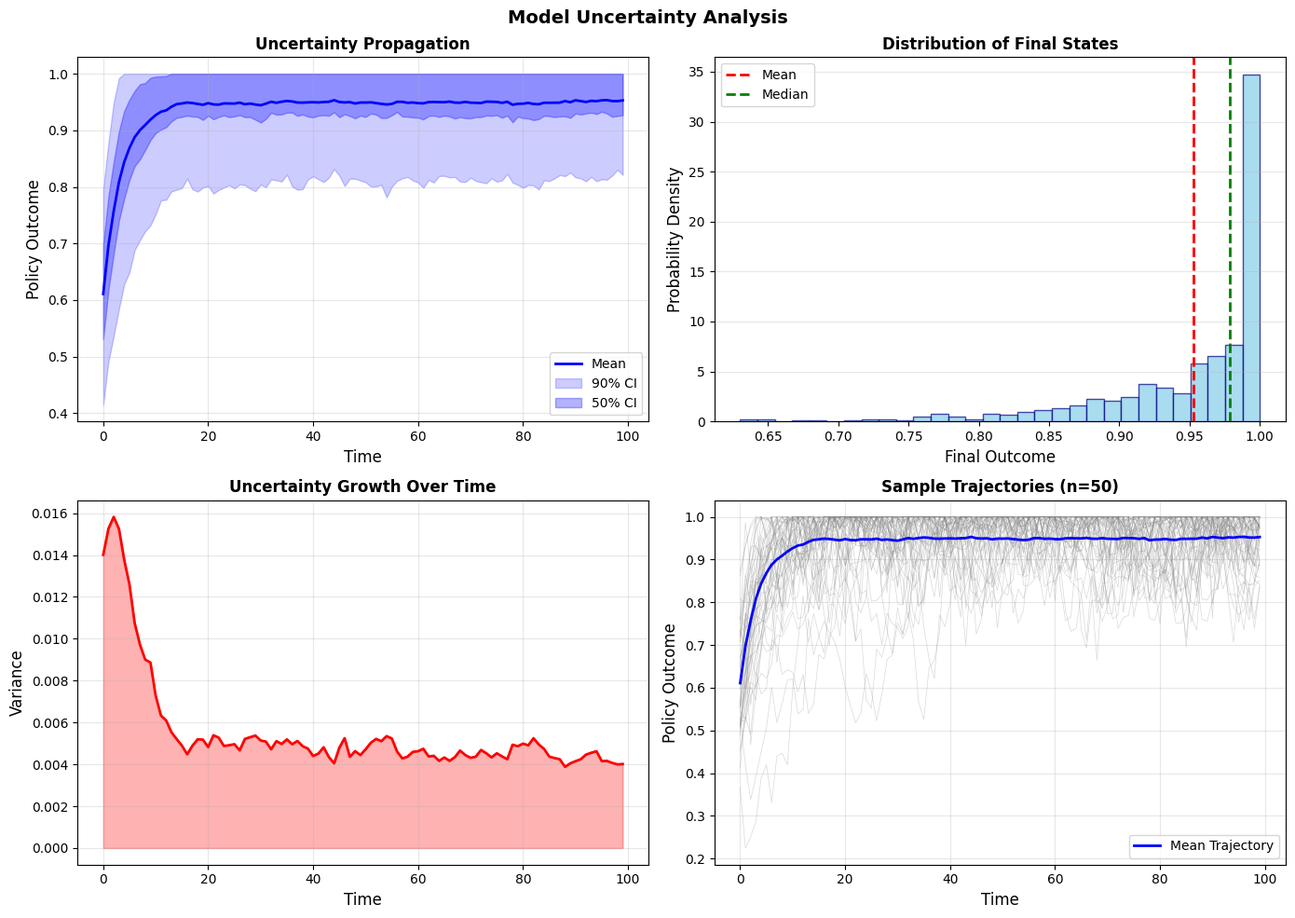
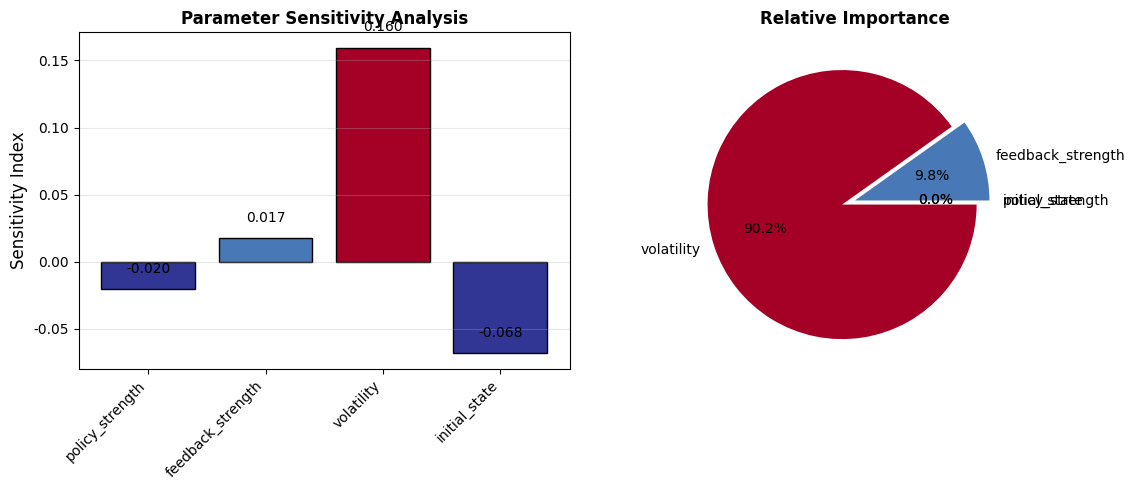
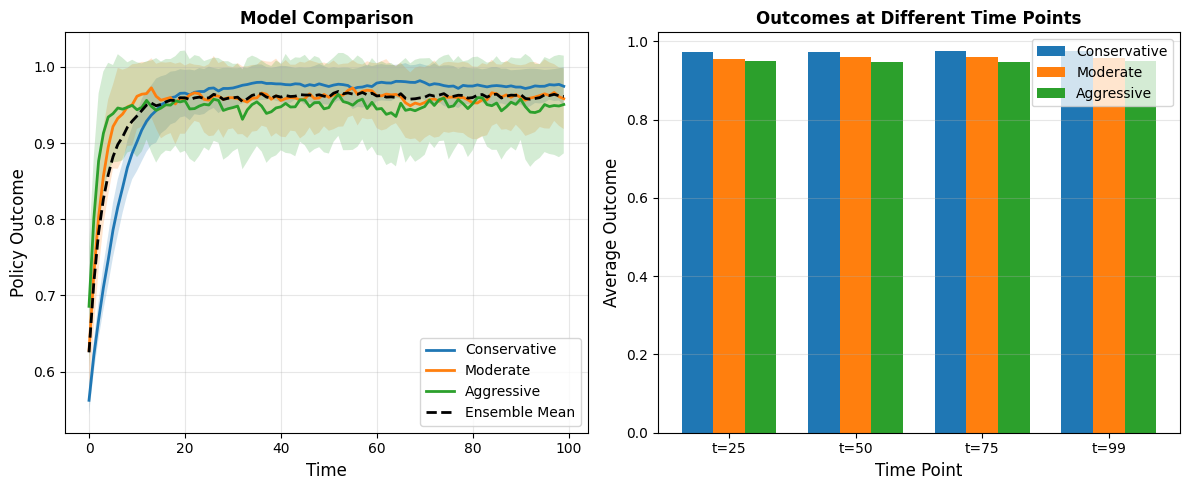

Recreate these plots in Python, in order.
"""
제12장: 복잡계 이론과 정책 시뮬레이션
12.5 복잡계 시뮬레이션의 검증과 한계: 불확실성 정량화

모델 검증, 불확실성 분석, 민감도 분석을 수행합니다.
"""

import numpy as np
import matplotlib.pyplot as plt
from scipy import stats
from scipy.stats import norm, uniform
import seaborn as sns
from typing import Dict, List, Tuple, Callable

# 한글 폰트 설정
plt.rcParams['font.family'] = 'DejaVu Sans'
plt.rcParams['axes.unicode_minus'] = False

class PolicySimulationModel:
    """정책 시뮬레이션 예시 모델"""

    def __init__(self, params: Dict[str, float]):
        """
        Parameters:
        -----------
        params : dict, 모델 매개변수
        """
        self.params = params

    def simulate(self, time_steps: int = 100) -> np.ndarray:
        """
        간단한 정책 효과 시뮬레이션

        Returns:
        --------
        outcomes : array, 시간별 정책 효과
        """
        # 초기 조건
        state = self.params.get('initial_state', 0.5)
        outcomes = []

        for t in range(time_steps):
            # 정책 효과 (비선형 동역학)
            policy_effect = self.params['policy_strength'] * (1 - state)

            # 외부 충격 (확률적 요소)
            external_shock = np.random.normal(0, self.params['volatility'])

            # 피드백 효과
            feedback = self.params['feedback_strength'] * state * (1 - state)

            # 상태 업데이트
            state = state + policy_effect + feedback + external_shock
            state = np.clip(state, 0, 1)

            outcomes.append(state)

        return np.array(outcomes)

def monte_carlo_simulation(model_func: Callable,
                          param_ranges: Dict[str, Tuple[float, float]],
                          n_samples: int = 1000) -> Dict:
    """
    몬테카를로 불확실성 분석

    Parameters:
    -----------
    model_func : callable, 시뮬레이션 모델 함수
    param_ranges : dict, 매개변수 범위
    n_samples : int, 샘플 수

    Returns:
    --------
    results : dict, 분석 결과
    """
    all_outcomes = []
    sampled_params = []

    for _ in range(n_samples):
        # 매개변수 샘플링 (균등 분포)
        params = {}
        for param_name, (min_val, max_val) in param_ranges.items():
            params[param_name] = np.random.uniform(min_val, max_val)
        sampled_params.append(params)

        # 모델 실행
        model = model_func(params)
        outcome = model.simulate()
        all_outcomes.append(outcome)

    all_outcomes = np.array(all_outcomes)

    # 통계 계산
    mean_trajectory = np.mean(all_outcomes, axis=0)
    std_trajectory = np.std(all_outcomes, axis=0)
    percentiles = np.percentile(all_outcomes, [5, 25, 50, 75, 95], axis=0)

    return {
        'outcomes': all_outcomes,
        'params': sampled_params,
        'mean': mean_trajectory,
        'std': std_trajectory,
        'percentiles': percentiles
    }

def sensitivity_analysis(model_func: Callable,
                        base_params: Dict[str, float],
                        param_ranges: Dict[str, Tuple[float, float]],
                        n_samples: int = 100) -> Dict:
    """
    전역 민감도 분석 (Sobol indices 간소화 버전)

    Parameters:
    -----------
    model_func : callable, 모델 함수
    base_params : dict, 기본 매개변수
    param_ranges : dict, 매개변수 범위
    n_samples : int, 샘플 수

    Returns:
    --------
    sensitivity : dict, 민감도 지표
    """
    param_names = list(param_ranges.keys())
    n_params = len(param_names)

    # 첫 번째 차수 민감도 (간소화된 방법)
    first_order_indices = {}
    total_variance = 0

    # 전체 분산 계산
    base_outcomes = []
    for _ in range(n_samples):
        params = base_params.copy()
        for param, (min_val, max_val) in param_ranges.items():
            params[param] = np.random.uniform(min_val, max_val)
        model = model_func(params)
        outcome = model.simulate()
        base_outcomes.append(np.mean(outcome[-20:]))  # 마지막 20 시점 평균
    total_variance = np.var(base_outcomes)

    # 각 매개변수별 민감도
    for param_name in param_names:
        conditional_variances = []

        # 매개변수 고정하고 다른 매개변수 변동
        for fixed_value in np.linspace(param_ranges[param_name][0],
                                      param_ranges[param_name][1], 10):
            outcomes_fixed = []
            for _ in range(n_samples // 10):
                params = base_params.copy()
                for p, (min_val, max_val) in param_ranges.items():
                    if p == param_name:
                        params[p] = fixed_value
                    else:
                        params[p] = np.random.uniform(min_val, max_val)
                model = model_func(params)
                outcome = model.simulate()
                outcomes_fixed.append(np.mean(outcome[-20:]))
            conditional_variances.append(np.var(outcomes_fixed))

        # 민감도 지수 계산
        first_order_indices[param_name] = 1 - np.mean(conditional_variances) / total_variance

    return first_order_indices

def validation_analysis(model_outcomes: np.ndarray,
                       observed_data: np.ndarray) -> Dict:
    """
    모델 검증 메트릭 계산

    Parameters:
    -----------
    model_outcomes : array, 모델 예측값
    observed_data : array, 관측값

    Returns:
    --------
    metrics : dict, 검증 메트릭
    """
    # 평균 절대 오차 (MAE)
    mae = np.mean(np.abs(model_outcomes - observed_data))

    # 평균 제곱근 오차 (RMSE)
    rmse = np.sqrt(np.mean((model_outcomes - observed_data) ** 2))

    # 결정계수 (R²)
    ss_tot = np.sum((observed_data - np.mean(observed_data)) ** 2)
    ss_res = np.sum((observed_data - model_outcomes) ** 2)
    r_squared = 1 - (ss_res / ss_tot)

    # Theil's U statistic
    numerator = np.sqrt(np.mean((model_outcomes - observed_data) ** 2))
    denominator = np.sqrt(np.mean(model_outcomes ** 2)) + np.sqrt(np.mean(observed_data ** 2))
    theil_u = numerator / denominator

    return {
        'MAE': mae,
        'RMSE': rmse,
        'R_squared': r_squared,
        'Theil_U': theil_u
    }

def visualize_uncertainty(mc_results: Dict):
    """불확실성 분석 결과 시각화"""
    fig, axes = plt.subplots(2, 2, figsize=(14, 10))

    time_steps = range(len(mc_results['mean']))

    # 1. 불확실성 범위와 평균 궤적
    axes[0, 0].plot(time_steps, mc_results['mean'], 'b-', linewidth=2, label='Mean')
    axes[0, 0].fill_between(time_steps,
                           mc_results['percentiles'][0],  # 5%
                           mc_results['percentiles'][4],  # 95%
                           alpha=0.2, color='blue', label='90% CI')
    axes[0, 0].fill_between(time_steps,
                           mc_results['percentiles'][1],  # 25%
                           mc_results['percentiles'][3],  # 75%
                           alpha=0.3, color='blue', label='50% CI')
    axes[0, 0].set_xlabel('Time', fontsize=12)
    axes[0, 0].set_ylabel('Policy Outcome', fontsize=12)
    axes[0, 0].set_title('Uncertainty Propagation', fontsize=12, fontweight='bold')
    axes[0, 0].legend()
    axes[0, 0].grid(True, alpha=0.3)

    # 2. 최종 결과 분포
    final_outcomes = mc_results['outcomes'][:, -1]
    axes[0, 1].hist(final_outcomes, bins=30, density=True,
                   alpha=0.7, color='skyblue', edgecolor='navy')
    axes[0, 1].axvline(np.mean(final_outcomes), color='red',
                      linestyle='--', linewidth=2, label='Mean')
    axes[0, 1].axvline(np.median(final_outcomes), color='green',
                      linestyle='--', linewidth=2, label='Median')
    axes[0, 1].set_xlabel('Final Outcome', fontsize=12)
    axes[0, 1].set_ylabel('Probability Density', fontsize=12)
    axes[0, 1].set_title('Distribution of Final States', fontsize=12, fontweight='bold')
    axes[0, 1].legend()
    axes[0, 1].grid(True, alpha=0.3, axis='y')

    # 3. 시간별 분산
    variance_over_time = np.var(mc_results['outcomes'], axis=0)
    axes[1, 0].plot(time_steps, variance_over_time, 'r-', linewidth=2)
    axes[1, 0].fill_between(time_steps, 0, variance_over_time, alpha=0.3, color='red')
    axes[1, 0].set_xlabel('Time', fontsize=12)
    axes[1, 0].set_ylabel('Variance', fontsize=12)
    axes[1, 0].set_title('Uncertainty Growth Over Time', fontsize=12, fontweight='bold')
    axes[1, 0].grid(True, alpha=0.3)

    # 4. 샘플 궤적
    n_trajectories = min(50, len(mc_results['outcomes']))
    for i in range(n_trajectories):
        axes[1, 1].plot(time_steps, mc_results['outcomes'][i],
                       alpha=0.3, color='gray', linewidth=0.5)
    axes[1, 1].plot(time_steps, mc_results['mean'],
                   'b-', linewidth=2, label='Mean Trajectory')
    axes[1, 1].set_xlabel('Time', fontsize=12)
    axes[1, 1].set_ylabel('Policy Outcome', fontsize=12)
    axes[1, 1].set_title(f'Sample Trajectories (n={n_trajectories})',
                        fontsize=12, fontweight='bold')
    axes[1, 1].legend()
    axes[1, 1].grid(True, alpha=0.3)

    plt.suptitle('Model Uncertainty Analysis', fontsize=14, fontweight='bold')
    plt.tight_layout()
    # 이미지 저장하지 않음 (CLAUDE.md 원칙)
    plt.show()

def visualize_sensitivity(sensitivity_indices: Dict):
    """민감도 분석 결과 시각화"""
    fig, (ax1, ax2) = plt.subplots(1, 2, figsize=(12, 5))

    # 1. 막대 그래프
    params = list(sensitivity_indices.keys())
    indices = list(sensitivity_indices.values())
    colors = plt.cm.RdYlBu_r(np.array(indices) / max(indices))

    bars = ax1.bar(range(len(params)), indices, color=colors, edgecolor='black')
    ax1.set_xticks(range(len(params)))
    ax1.set_xticklabels(params, rotation=45, ha='right')
    ax1.set_ylabel('Sensitivity Index', fontsize=12)
    ax1.set_title('Parameter Sensitivity Analysis', fontsize=12, fontweight='bold')
    ax1.grid(True, alpha=0.3, axis='y')

    # 값 표시
    for bar, val in zip(bars, indices):
        ax1.text(bar.get_x() + bar.get_width()/2, bar.get_height() + 0.01,
                f'{val:.3f}', ha='center', va='bottom')

    # 2. 파이 차트
    # 음수 값 처리 (0으로 설정)
    positive_indices = [max(0, idx) for idx in indices]
    total = sum(positive_indices)

    if total > 0:
        sizes = [idx/total * 100 for idx in positive_indices]
        explode = [0.1 if idx == max(positive_indices) else 0 for idx in positive_indices]

        ax2.pie(sizes, labels=params, autopct='%1.1f%%',
               explode=explode, colors=colors)
        ax2.set_title('Relative Importance', fontsize=12, fontweight='bold')
    else:
        ax2.text(0.5, 0.5, 'No positive indices', ha='center', va='center')
        ax2.set_xlim(0, 1)
        ax2.set_ylim(0, 1)

    plt.tight_layout()
    # 이미지 저장하지 않음 (CLAUDE.md 원칙)
    plt.show()

def model_comparison():
    """다중 모델 비교 및 앙상블"""
    # 세 가지 다른 모델 구조
    models = {
        'Conservative': {'policy_strength': 0.1, 'feedback_strength': 0.05,
                        'volatility': 0.02, 'initial_state': 0.5},
        'Moderate': {'policy_strength': 0.2, 'feedback_strength': 0.1,
                    'volatility': 0.05, 'initial_state': 0.5},
        'Aggressive': {'policy_strength': 0.3, 'feedback_strength': 0.15,
                      'volatility': 0.08, 'initial_state': 0.5}
    }

    fig, axes = plt.subplots(1, 2, figsize=(12, 5))

    all_trajectories = {}
    for model_name, params in models.items():
        model = PolicySimulationModel(params)
        trajectories = []
        for _ in range(100):
            trajectories.append(model.simulate())
        all_trajectories[model_name] = np.array(trajectories)

        mean_traj = np.mean(all_trajectories[model_name], axis=0)
        std_traj = np.std(all_trajectories[model_name], axis=0)

        # 평균 궤적
        axes[0].plot(mean_traj, label=model_name, linewidth=2)
        axes[0].fill_between(range(len(mean_traj)),
                           mean_traj - std_traj,
                           mean_traj + std_traj,
                           alpha=0.2)

    # 앙상블 평균
    ensemble_mean = np.mean([np.mean(traj, axis=0)
                            for traj in all_trajectories.values()], axis=0)
    axes[0].plot(ensemble_mean, 'k--', linewidth=2, label='Ensemble Mean')

    axes[0].set_xlabel('Time', fontsize=12)
    axes[0].set_ylabel('Policy Outcome', fontsize=12)
    axes[0].set_title('Model Comparison', fontsize=12, fontweight='bold')
    axes[0].legend()
    axes[0].grid(True, alpha=0.3)

    # 모델 간 차이
    time_points = [25, 50, 75, 99]
    model_names = list(models.keys())
    x = np.arange(len(time_points))
    width = 0.25

    for i, model_name in enumerate(model_names):
        values = [np.mean(all_trajectories[model_name][:, t])
                 for t in time_points]
        axes[1].bar(x + i * width, values, width, label=model_name)

    axes[1].set_xlabel('Time Point', fontsize=12)
    axes[1].set_ylabel('Average Outcome', fontsize=12)
    axes[1].set_title('Outcomes at Different Time Points', fontsize=12, fontweight='bold')
    axes[1].set_xticks(x + width)
    axes[1].set_xticklabels([f't={t}' for t in time_points])
    axes[1].legend()
    axes[1].grid(True, alpha=0.3, axis='y')

    plt.tight_layout()
    # 이미지 저장하지 않음 (CLAUDE.md 원칙)
    plt.show()

def main():
    """메인 실행 함수"""
    print("=" * 60)
    print("복잡계 시뮬레이션 검증과 불확실성 분석")
    print("=" * 60)

    # 1. 몬테카를로 불확실성 분석
    print("\n1. 몬테카를로 시뮬레이션 (1000회 실행)...")
    param_ranges = {
        'policy_strength': (0.05, 0.3),
        'feedback_strength': (0.02, 0.15),
        'volatility': (0.01, 0.1),
        'initial_state': (0.3, 0.7)
    }

    mc_results = monte_carlo_simulation(PolicySimulationModel,
                                       param_ranges,
                                       n_samples=1000)

    print(f"   - 최종 상태 평균: {np.mean(mc_results['outcomes'][:, -1]):.3f}")
    print(f"   - 최종 상태 표준편차: {np.std(mc_results['outcomes'][:, -1]):.3f}")
    print(f"   - 95% 신뢰구간: [{np.percentile(mc_results['outcomes'][:, -1], 2.5):.3f}, "
          f"{np.percentile(mc_results['outcomes'][:, -1], 97.5):.3f}]")

    # 2. 민감도 분석
    print("\n2. 전역 민감도 분석...")
    base_params = {
        'policy_strength': 0.15,
        'feedback_strength': 0.08,
        'volatility': 0.05,
        'initial_state': 0.5
    }

    sensitivity_indices = sensitivity_analysis(PolicySimulationModel,
                                              base_params,
                                              param_ranges,
                                              n_samples=500)

    print("   민감도 지수:")
    for param, index in sorted(sensitivity_indices.items(),
                              key=lambda x: x[1], reverse=True):
        print(f"   - {param}: {index:.3f}")

    # 3. 시각화
    print("\n3. 결과 시각화...")
    visualize_uncertainty(mc_results)
    visualize_sensitivity(sensitivity_indices)

    # 4. 모델 비교
    print("\n4. 다중 모델 비교...")
    model_comparison()

    # 5. 검증 예시 (가상 데이터)
    print("\n5. 모델 검증 메트릭 (가상 관측 데이터)...")
    # 가상의 관측 데이터 생성
    np.random.seed(42)
    observed = mc_results['mean'] + np.random.normal(0, 0.05, len(mc_results['mean']))

    validation_metrics = validation_analysis(mc_results['mean'], observed)
    print("   검증 메트릭:")
    for metric, value in validation_metrics.items():
        print(f"   - {metric}: {value:.4f}")

    print("\n" + "=" * 60)
    print("분석 완료!")
    print("=" * 60)

if __name__ == "__main__":
    main()
